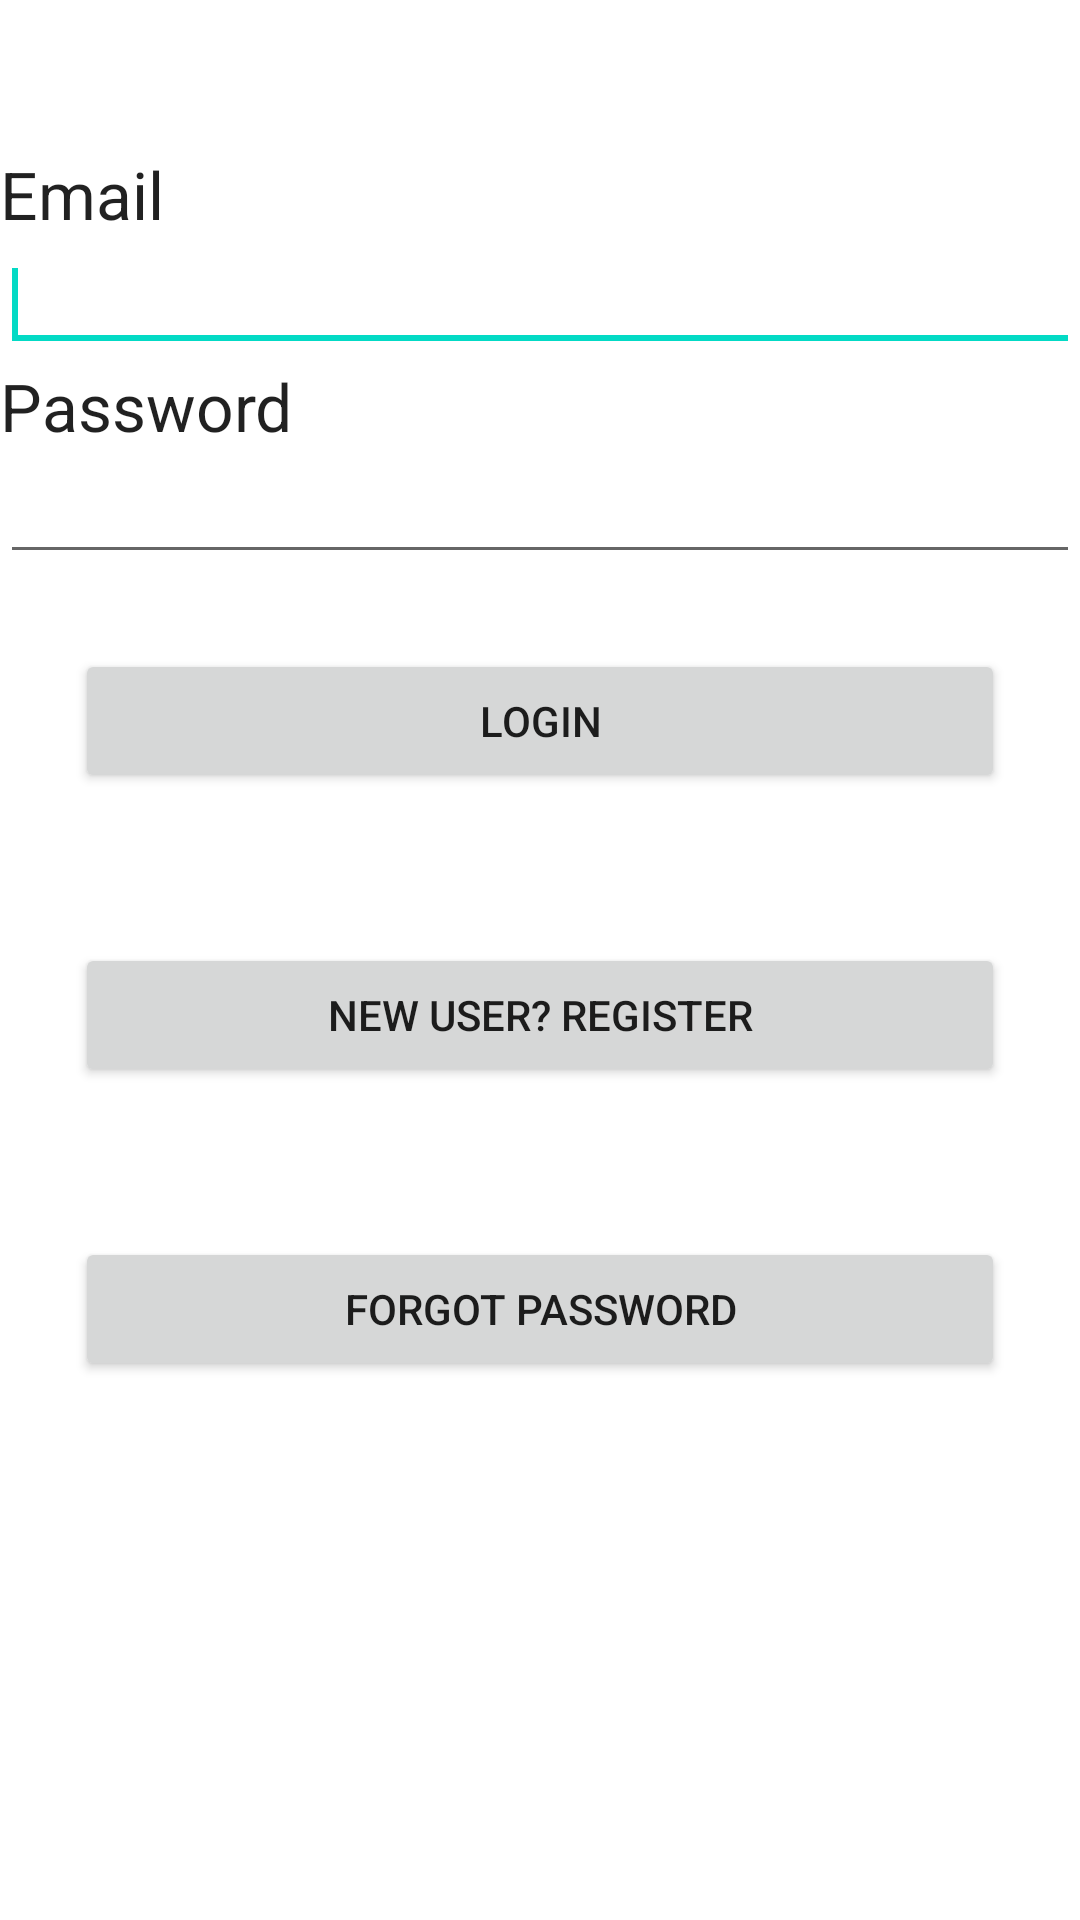

Reconstruct the res/layout file that produces this screen, plus the resources it refers to.
<!-- AndroidManifest.xml: activity theme AppTheme -->
<!-- res/layout/activity_login.xml -->
<LinearLayout xmlns:android="http://schemas.android.com/apk/res/android"
    android:layout_width="fill_parent"
    android:layout_height="fill_parent"
    android:background="@drawable/bgrnt"
    android:orientation="vertical"
    android:focusableInTouchMode="true"
    android:clickable="true">

    <TextView
        android:id="@+id/textView1"
        android:layout_width="wrap_content"
        android:layout_height="wrap_content"
        android:layout_marginTop="50dp"
        android:text="Email"
        android:textAppearance="?android:attr/textAppearanceLarge" />

    <EditText
        android:id="@+id/emailEditText"
        android:layout_width="match_parent"
        android:layout_height="wrap_content"
        android:ems="10" >

        <requestFocus />
    </EditText>

    <TextView
        android:id="@+id/billno"
        android:layout_width="wrap_content"
        android:layout_height="wrap_content"
        android:text="Password"
        android:textAppearance="?android:attr/textAppearanceLarge" />

    <EditText
        android:id="@+id/passwordEditText"
        android:layout_width="match_parent"
        android:layout_height="wrap_content"
        android:inputType="textPassword"
        android:ems="10" />

    <Button
        android:id="@+id/loginButton"
        android:layout_width="match_parent"
        android:layout_height="wrap_content"
         android:onClick="login"
        android:layout_margin="25dp"
        android:text="Login" />

    <Button
        android:id="@+id/newUserButton"
        android:layout_width="match_parent"
        android:layout_height="wrap_content"
        android:onClick="registerNow"
        android:layout_margin="25dp"
        android:text="New User? Register" />

    <Button
        android:id="@+id/forgotPasswordButton"
        android:layout_width="match_parent"
        android:layout_height="wrap_content"
        android:onClick="onForgotPasswordClicked"
        android:layout_margin="25dp"
        android:text="Forgot password" />

</LinearLayout>
<!-- resources referenced by this layout -->
<resources>

</resources>
